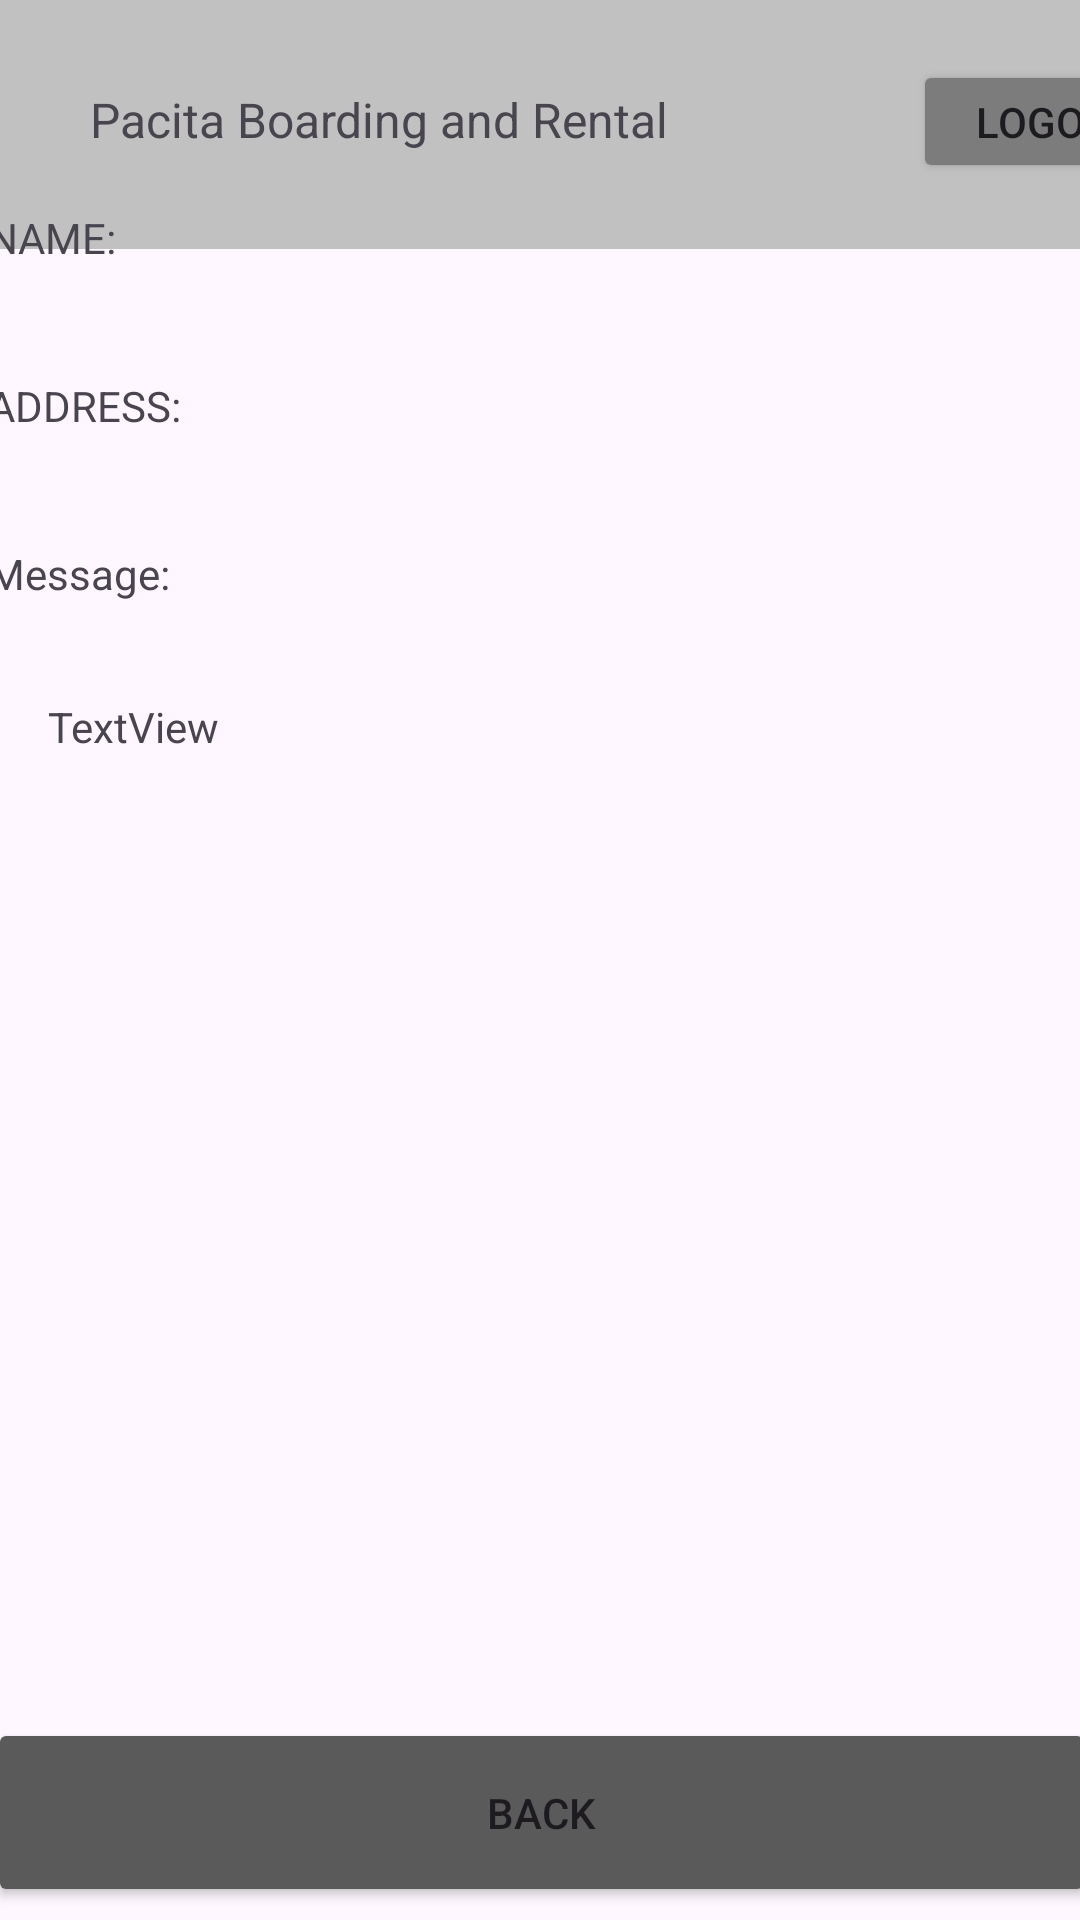

Write the Android layout XML for this screen, with the resource values it uses.
<!-- AndroidManifest.xml: application theme Theme.Androidfinalstest -->
<!-- res/layout/activity_view_full_inquiry.xml -->
<?xml version="1.0" encoding="utf-8"?>
<androidx.constraintlayout.widget.ConstraintLayout xmlns:android="http://schemas.android.com/apk/res/android"
    xmlns:app="http://schemas.android.com/apk/res-auto"
    xmlns:tools="http://schemas.android.com/tools"
    android:layout_width="match_parent"
    android:layout_height="match_parent">

    <LinearLayout
        android:id="@+id/linearLayout3"
        android:layout_width="430dp"
        android:layout_height="83dp"
        android:background="#C1C1C1"
        android:gravity="start"
        android:orientation="horizontal"
        android:paddingLeft="30dp"
        android:paddingTop="10dp"
        android:paddingRight="30dp"
        android:paddingBottom="10dp"
        app:layout_constraintTop_toTopOf="parent"
        tools:ignore="MissingConstraints"
        tools:layout_editor_absoluteX="-10dp">


        <TextView
            android:id="@+id/textView"
            android:layout_width="wrap_content"
            android:layout_height="wrap_content"
            android:layout_marginTop="10dp"
            android:layout_weight="1"
            android:paddingRight="15dp"
            android:text="Pacita Boarding and Rental"
            android:textSize="16sp" />

        <ImageView
            android:id="@+id/mainLogo"
            android:layout_width="50dp"
            android:layout_height="50dp"
            android:layout_marginTop="10dp"
            android:layout_weight="2"
            tools:srcCompat="@tools:sample/avatars" />

        <Button
            android:id="@+id/mainLogoutButton"
            android:layout_width="wrap_content"
            android:layout_height="41dp"
            android:layout_marginLeft="5dp"
            android:layout_marginTop="10dp"
            android:layout_weight="2"
            android:backgroundTint="#7C7C7C"
            android:text="Logout"
            app:cornerRadius="1dp" />
    </LinearLayout>

    <Space
        android:layout_width="wrap_content"
        android:layout_height="wrap_content"
        android:layout_marginEnd="411dp"
        android:layout_marginBottom="731dp"
        app:layout_constraintBottom_toBottomOf="parent"
        app:layout_constraintEnd_toEndOf="parent"
        app:layout_constraintStart_toStartOf="parent"
        app:layout_constraintTop_toTopOf="parent" />

    <LinearLayout
        android:id="@+id/linearLayout4"
        android:layout_width="409dp"
        android:layout_height="646dp"
        android:layout_marginStart="1dp"
        android:layout_marginTop="2dp"
        android:layout_marginEnd="1dp"
        android:orientation="vertical"
        android:paddingLeft="20dp"
        android:paddingTop="30dp"
        android:paddingEnd="20dp"
        android:paddingRight="20dp"
        android:paddingBottom="20dp"
        app:layout_constraintBottom_toBottomOf="parent"
        app:layout_constraintEnd_toEndOf="parent"
        app:layout_constraintStart_toStartOf="parent"
        app:layout_constraintTop_toBottomOf="@+id/linearLayout3">

        <TextView
            android:id="@+id/nameText"
            android:layout_width="match_parent"
            android:layout_height="56dp"
            android:text="NAME: " />

        <TextView
            android:id="@+id/addressText"
            android:layout_width="match_parent"
            android:layout_height="56dp"
            android:text="ADDRESS:" />

        <TextView
            android:id="@+id/messageLabel"
            android:layout_width="match_parent"
            android:layout_height="31dp"
            android:text="Message: " />

        <LinearLayout
            android:id="@+id/messageContentField"
            android:layout_width="match_parent"
            android:layout_height="360dp"
            android:background="@drawable/border"
            android:orientation="vertical"
            android:padding="20dp"
            android:paddingBottom="20dp">


            <TextView
                android:id="@+id/messageText"
                android:layout_width="match_parent"
                android:layout_height="wrap_content"
                android:text="TextView" />
        </LinearLayout>

        <Button
            android:id="@+id/addBack"
            android:layout_width="match_parent"
            android:layout_height="63dp"
            android:backgroundTint="#5A5A5A"
            android:text="Back"
            android:textAlignment="center"
            app:cornerRadius="5dp" />
    </LinearLayout>
</androidx.constraintlayout.widget.ConstraintLayout>
<!-- resources referenced by this layout -->
<resources>
  <style name="Theme.Androidfinalstest" parent="Base.Theme.Androidfinalstest" />
  <style name="Base.Theme.Androidfinalstest" parent="Theme.Material3.DayNight.NoActionBar">
          
          
      </style>
</resources>
